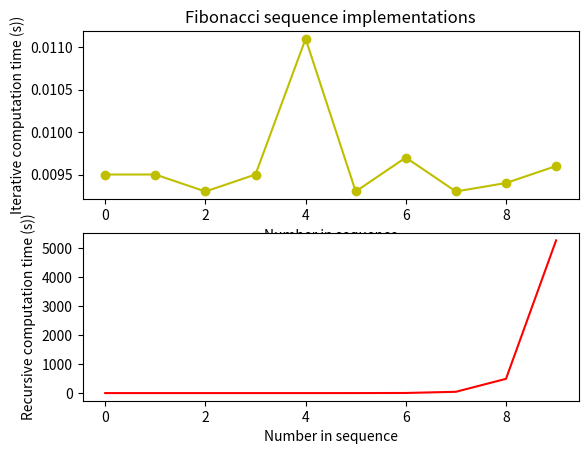

Source code (Python):
import matplotlib.pyplot as plt
import numpy as np

x = np.array([.0095, .0095, .0093, .0095, .0111, .0093, .0097, .0093, .0094, .0096])
y = np.array([.016, .021, .024, .022, .030, .366, 3.845, 44.85, 493, 5280])

plt.subplot(2, 1, 1)
plt.title("Fibonacci sequence implementations")

plt.plot(x, "-yo")
plt.xlabel("Number in sequence")
plt.ylabel("Iterative computation time (s))")

plt.subplot(2, 1, 2)
plt.plot(y, "-r")
plt.xlabel("Number in sequence")
plt.ylabel("Recursive computation time (s))")

plt.show()
        

